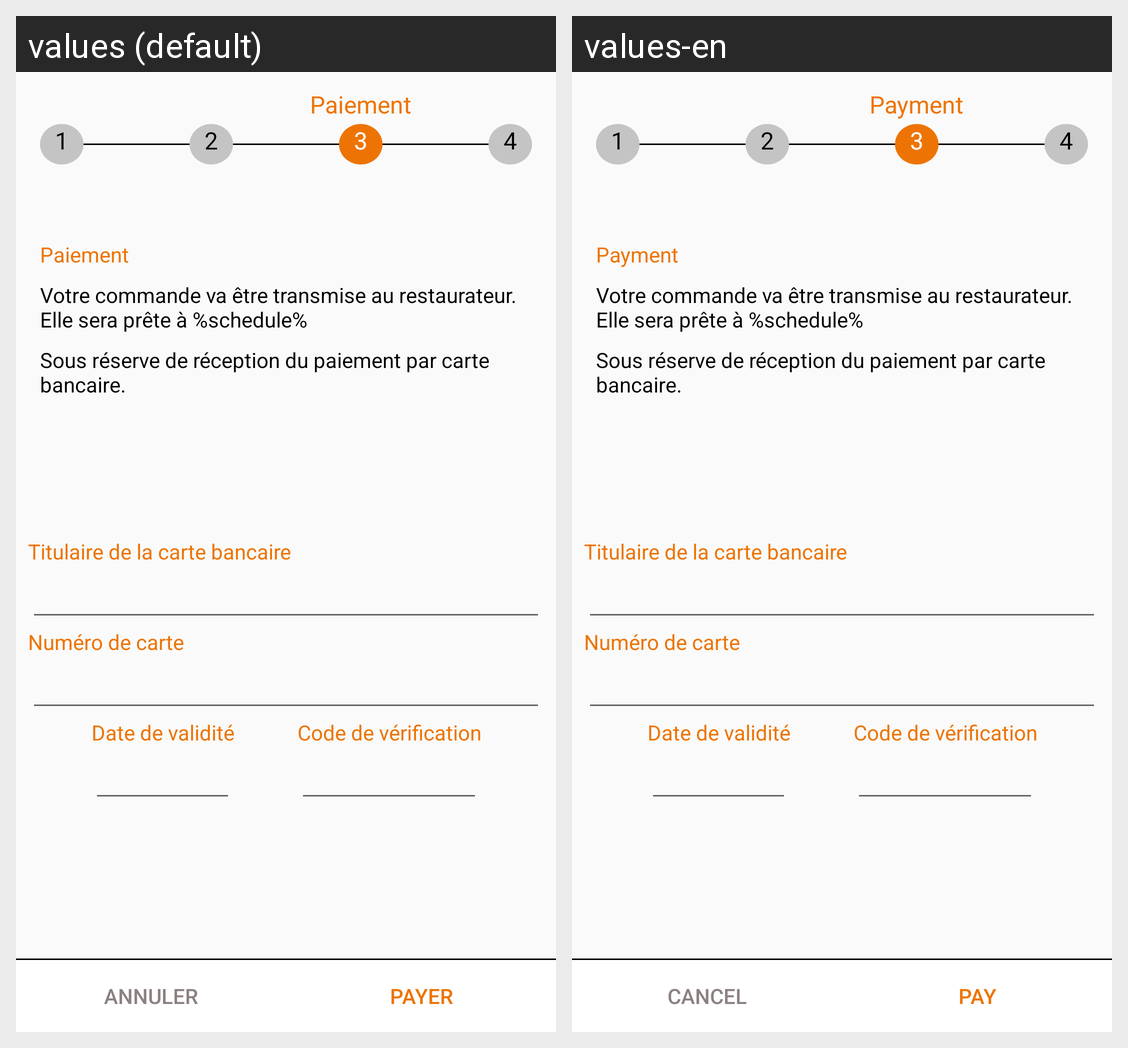

The Android screen above is rendered under two locales of the same app. Produce the string resources it draws, with the default and per-locale values.
Android screen res/layout/activity_payment.xml rendered under 2 locales, left to right: values (default), values-en. Device: Nexus 5 (rendered at 1080×1920; each locale shown at half size, 540×960, under a caption strip naming it); theme AppTheme.
Strings drawn on this screen, with the default value and each locale's value (text and hints the layout hard-codes, and strings that could not be matched under every locale, appear in the picture but are not listed):

ariane_step_3
  values: Paiement
  values-en: Payment

command_validate
  values: Votre commande va être transmise au restaurateur. Elle sera prête à %schedule%
  values-en: Votre commande va être transmise au restaurateur. Elle sera prête à %schedule%

good_reception
  values: Sous réserve de réception du paiement par carte bancaire.
  values-en: Sous réserve de réception du paiement par carte bancaire.

titular
  values: Titulaire de la carte bancaire
  values-en: Titulaire de la carte bancaire

card_number
  values: Numéro de carte
  values-en: Numéro de carte

cart_validation_date
  values: Date de validité
  values-en: Date de validité

verification_code
  values: Code de vérification
  values-en: Code de vérification

cancel
  values: Annuler
  values-en: Cancel

bought
  values: Payer
  values-en: Pay
